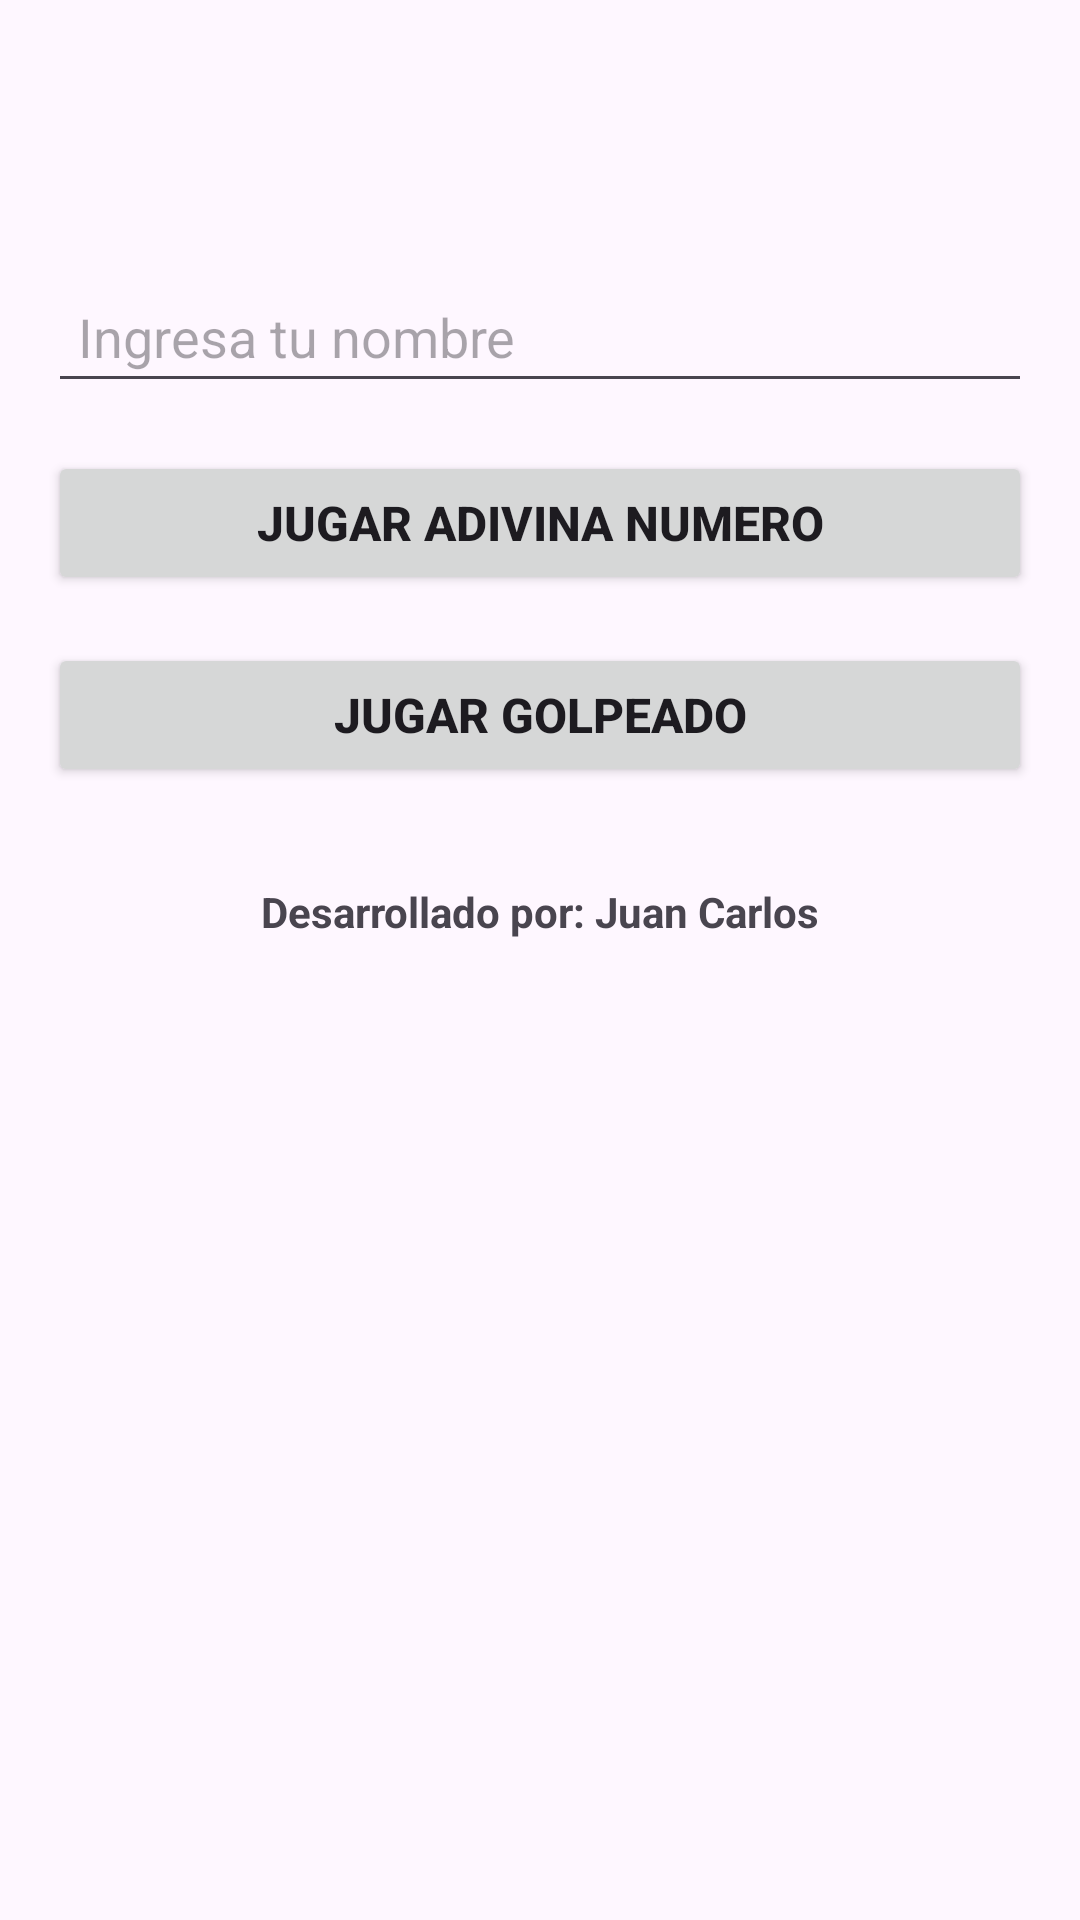

Layout XML and referenced resources for this Android screen:
<!-- AndroidManifest.xml: application theme Theme.EX1_JuanCarlosChuquipoma -->
<!-- res/layout/inicio_bienvenido.xml -->
<?xml version="1.0" encoding="utf-8"?>
<androidx.constraintlayout.widget.ConstraintLayout
    xmlns:android="http://schemas.android.com/apk/res/android"
    xmlns:app="http://schemas.android.com/apk/res-auto"
    xmlns:tools="http://schemas.android.com/tools"
    android:layout_width="match_parent"
    android:layout_height="match_parent"
    android:id="@+id/welcome"
    tools:context=".MainActivity">

    <EditText
        android:id="@+id/nombreUsuario"
        android:layout_width="0dp"
        android:layout_height="wrap_content"
        android:hint="@string/ingresaNombre"
        android:textSize="18sp"
        android:padding="10dp"
        android:layout_marginTop="90dp"
        android:layout_marginStart="16dp"
        android:layout_marginEnd="16dp"
        app:layout_constraintTop_toTopOf="parent"
        app:layout_constraintStart_toStartOf="parent"
        app:layout_constraintEnd_toEndOf="parent"
        app:layout_constraintHorizontal_bias="0.5"/>

    <Button
        android:id="@+id/btnAdivinaNumero"
        android:layout_width="0dp"
        android:layout_height="wrap_content"
        android:text="@string/adivinaNumero"
        android:textSize="16sp"
        android:padding="10dp"
        android:textStyle="bold"
        app:layout_constraintTop_toBottomOf="@id/nombreUsuario"
        app:layout_constraintStart_toStartOf="parent"
        app:layout_constraintEnd_toEndOf="parent"
        android:layout_marginTop="16dp"
        android:layout_marginStart="16dp"
        android:layout_marginEnd="16dp" />

    <Button
        android:id="@+id/btnJugarGolpeado"
        android:layout_width="0dp"
        android:layout_height="wrap_content"
        android:text="@string/jugarGolpeado"
        android:textSize="16sp"
        android:padding="10dp"
        android:textStyle="bold"
        app:layout_constraintTop_toBottomOf="@id/btnAdivinaNumero"
        app:layout_constraintStart_toStartOf="parent"
        app:layout_constraintEnd_toEndOf="parent"
        android:layout_marginTop="16dp"
        android:layout_marginStart="16dp"
        android:layout_marginEnd="16dp" />

    <TextView
        android:id="@+id/txtDesarrolladoPor"
        android:layout_width="wrap_content"
        android:layout_height="wrap_content"
        android:text="@string/desarrollador"
        android:textSize="14sp"
        android:textStyle="bold"
        app:layout_constraintTop_toBottomOf="@id/btnJugarGolpeado"
        app:layout_constraintStart_toStartOf="parent"
        app:layout_constraintEnd_toEndOf="parent"
        android:layout_marginTop="32dp" />

</androidx.constraintlayout.widget.ConstraintLayout>
<!-- resources referenced by this layout -->
<resources>
  <string name="adivinaNumero">Jugar adivina numero</string>
  <string name="desarrollador">Desarrollado por: Juan Carlos</string>
  <string name="ingresaNombre">Ingresa tu nombre</string>
  <string name="jugarGolpeado">Jugar golpeado</string>
  <style name="Theme.EX1_JuanCarlosChuquipoma" parent="Base.Theme.EX1_JuanCarlosChuquipoma" />
  <style name="Base.Theme.EX1_JuanCarlosChuquipoma" parent="Theme.Material3.DayNight.NoActionBar">
          
          
      </style>
</resources>
